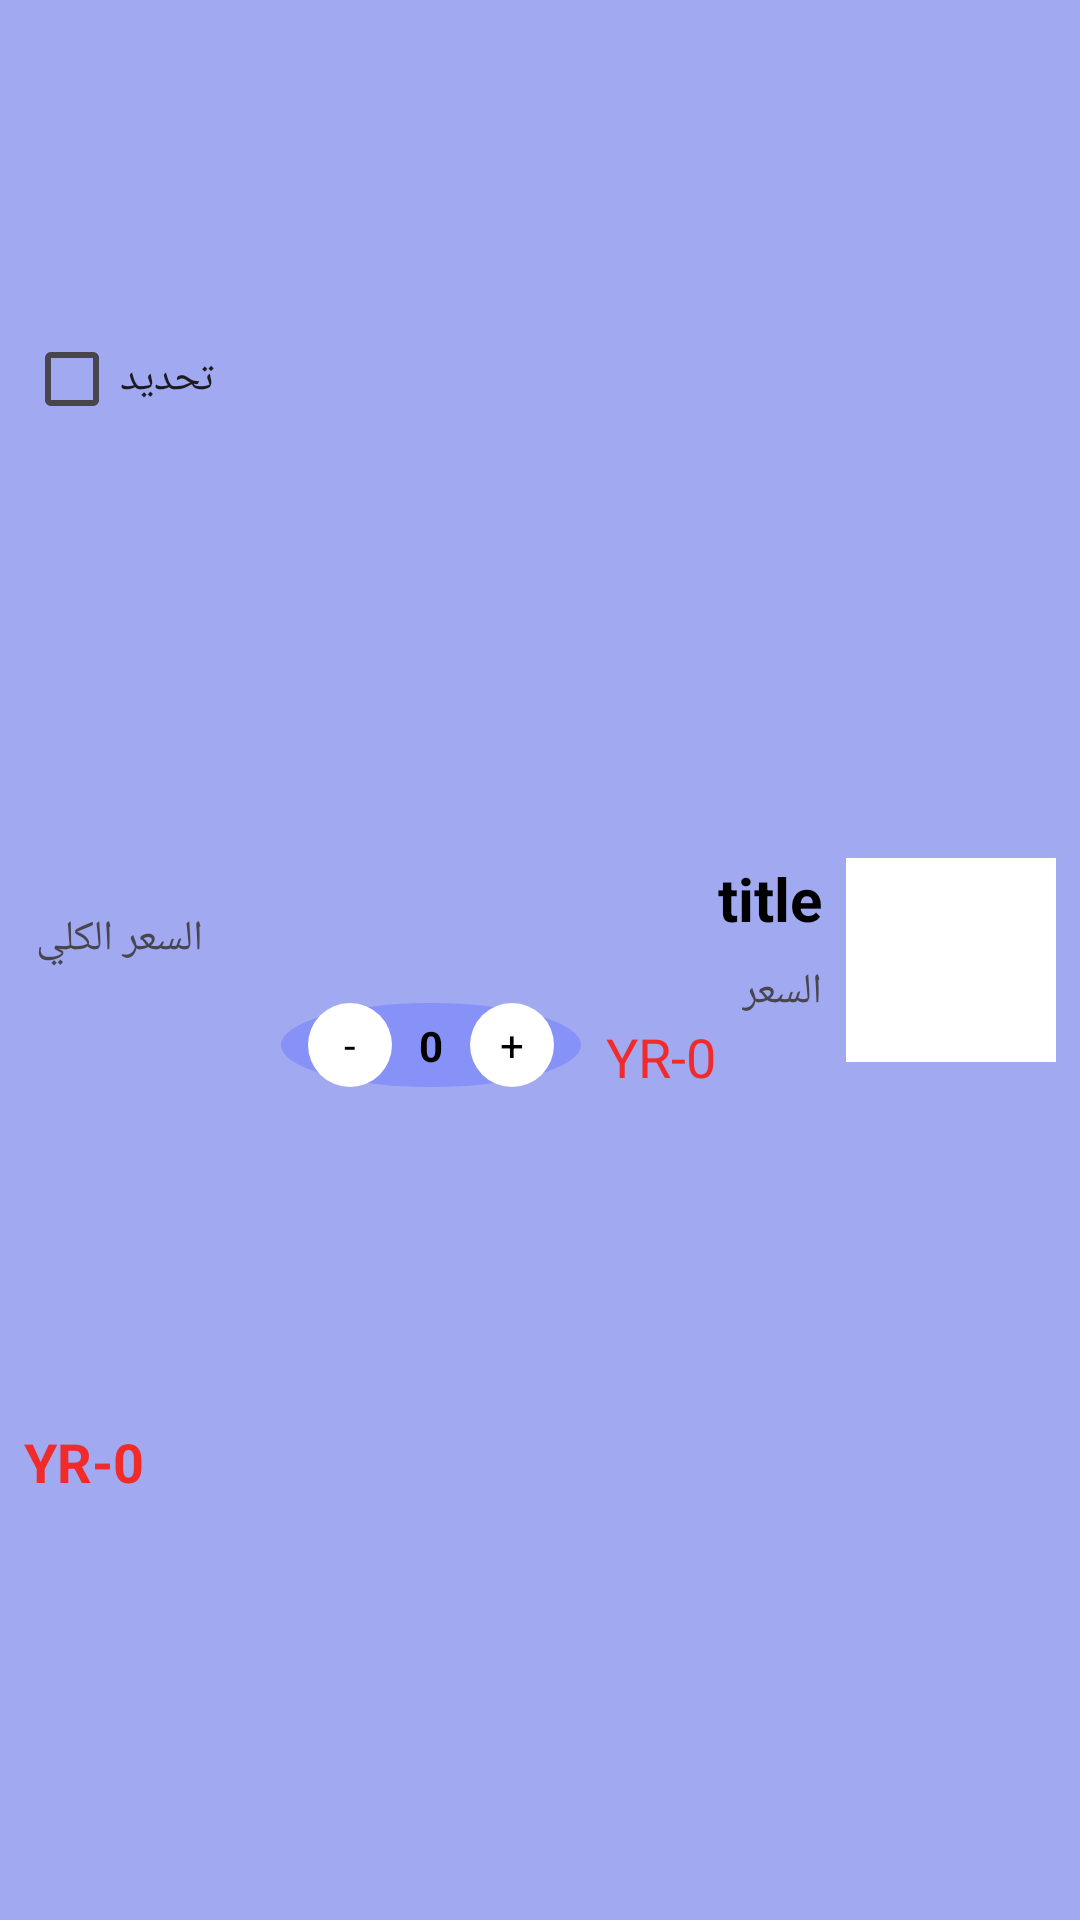

Reconstruct the res/layout file that produces this screen, plus the resources it refers to.
<!-- AndroidManifest.xml: application theme Theme.Fashion -->
<!-- res/layout/viewholder_cart.xml -->
<?xml version="1.0" encoding="utf-8"?>
<androidx.constraintlayout.widget.ConstraintLayout xmlns:android="http://schemas.android.com/apk/res/android"
    xmlns:app="http://schemas.android.com/apk/res-auto"
    xmlns:tools="http://schemas.android.com/tools"
    android:layout_width="match_parent"
    android:layout_height="150dp"
    android:layout_marginTop="1dp"
    android:layout_marginBottom="1dp"
    android:background="@color/light_lavender">>

    <View
        android:id="@+id/view6"
        android:layout_width="70dp"
        android:layout_height="68dp"
        android:layout_marginTop="8dp"
        android:layout_marginEnd="8dp"
        android:layout_marginBottom="8dp"
        android:background="@color/white"
        app:layout_constraintBottom_toBottomOf="parent"
        app:layout_constraintEnd_toEndOf="parent"
        app:layout_constraintTop_toTopOf="parent" />

    <ImageView
        android:id="@+id/pic"
        android:layout_width="64dp"
        android:layout_height="64dp"
        app:layout_constraintBottom_toBottomOf="@+id/view6"
        app:layout_constraintStart_toStartOf="@+id/view6"
        app:layout_constraintTop_toTopOf="@+id/view6"
        app:srcCompat="@drawable/cat1" />

    <TextView
        android:id="@+id/titleTxt"
        style="@style/Theme.notfaction"
        android:layout_width="wrap_content"
        android:layout_height="wrap_content"
        android:layout_marginEnd="8dp"
        android:text="title"
        android:textColor="@color/black"
        android:textSize="20dp"
        android:textStyle="bold"
        app:layout_constraintEnd_toStartOf="@+id/view6"
        app:layout_constraintTop_toTopOf="@+id/view6" />

    <TextView
        android:id="@+id/textView16"
        android:layout_width="wrap_content"
        android:layout_height="wrap_content"
        android:layout_marginTop="8dp"
        android:text="السعر"
        app:layout_constraintEnd_toStartOf="@+id/view6"
        app:layout_constraintStart_toStartOf="@+id/titleTxt"
        app:layout_constraintTop_toBottomOf="@+id/titleTxt" />

    <TextView
        android:id="@+id/feeEachitem"
        android:layout_width="80dp"
        android:layout_height="wrap_content"
        android:layout_marginStart="16dp"
        android:layout_marginBottom="8dp"
        android:text="YR-0"
        android:textColor="@color/red"
        android:textSize="18dp"
        app:layout_constraintBottom_toBottomOf="@+id/view6"
        app:layout_constraintEnd_toStartOf="@+id/view6"
        app:layout_constraintHorizontal_bias="1.0"
        app:layout_constraintStart_toEndOf="@+id/constraintLayout2"
        app:layout_constraintTop_toBottomOf="@+id/textView16"
        app:layout_constraintVertical_bias="0.0" />

    <TextView
        android:id="@+id/totalEachItem"
        android:layout_width="0dp"
        android:layout_height="wrap_content"
        android:layout_marginStart="8dp"

        android:layout_marginTop="8dp"
        android:layout_marginBottom="8dp"
        android:text="YR-0"
        android:textColor="@color/red"
        android:textSize="18dp"
        android:textStyle="bold"
        app:layout_constraintBottom_toBottomOf="parent"
        app:layout_constraintEnd_toStartOf="@+id/constraintLayout2"
        app:layout_constraintStart_toStartOf="parent"
        app:layout_constraintTop_toTopOf="@+id/constraintLayout2" />

    <CheckBox
        android:id="@+id/checkBox"
        android:layout_width="wrap_content"
        android:layout_height="wrap_content"
        android:layout_marginStart="8dp"
        android:text="تحديد"
        app:layout_constraintBottom_toTopOf="@+id/totalEachItem"
        app:layout_constraintStart_toStartOf="parent"
        app:layout_constraintTop_toTopOf="parent"
        app:layout_constraintVertical_bias="0.24000001" />

    <TextView
        android:id="@+id/textView11"
        android:layout_width="wrap_content"
        android:layout_height="wrap_content"
        android:layout_marginTop="8dp"
        android:layout_marginBottom="8dp"
        android:text="السعر الكلي"
        app:layout_constraintBottom_toTopOf="@+id/totalEachItem"
        app:layout_constraintEnd_toEndOf="@+id/checkBox"
        app:layout_constraintStart_toStartOf="@+id/checkBox"
        app:layout_constraintTop_toBottomOf="@+id/checkBox" />

    <androidx.constraintlayout.widget.ConstraintLayout
        android:id="@+id/constraintLayout2"
        android:layout_width="100dp"
        android:layout_height="wrap_content"
        android:layout_marginStart="8dp"
        android:layout_marginEnd="8dp"
        android:layout_marginBottom="8dp"
        android:background="@drawable/list_pop_itmes"
        app:layout_constraintBottom_toBottomOf="@+id/feeEachitem"
        app:layout_constraintEnd_toEndOf="@+id/titleTxt"
        app:layout_constraintHorizontal_bias="0.2"
        app:layout_constraintStart_toEndOf="@+id/textView11"
        app:layout_constraintTop_toTopOf="@+id/feeEachitem"
        tools:ignore="MissingConstraints">

        <TextView
            android:id="@+id/pludCartBtn"
            android:layout_width="28dp"
            android:layout_height="28dp"
            android:background="@drawable/background_whit_crkl"
            android:gravity="center"
            android:text="+"
            android:textColor="@color/black"
            app:layout_constraintBottom_toBottomOf="parent"
            app:layout_constraintEnd_toEndOf="parent"
            app:layout_constraintStart_toEndOf="@+id/qtyTxt"
            app:layout_constraintTop_toTopOf="parent" />

        <TextView
            android:id="@+id/qtyTxt"
            android:layout_width="wrap_content"
            android:layout_height="wrap_content"
            android:text="0"
            android:textColor="@color/black"
            android:textStyle="bold"
            app:layout_constraintBottom_toBottomOf="@+id/pludCartBtn"
            app:layout_constraintEnd_toEndOf="parent"
            app:layout_constraintStart_toStartOf="parent"
            app:layout_constraintTop_toTopOf="@+id/pludCartBtn" />

        <TextView
            android:id="@+id/minusCartBtn"
            android:layout_width="28dp"
            android:layout_height="28dp"
            android:background="@drawable/background_whit_crkl"
            android:gravity="center"
            android:text="-"
            android:textColor="@color/black"
            app:layout_constraintBottom_toBottomOf="parent"
            app:layout_constraintEnd_toStartOf="@+id/qtyTxt"
            app:layout_constraintStart_toStartOf="parent"
            app:layout_constraintTop_toTopOf="parent"
            app:layout_constraintVertical_bias="0.516" />
    </androidx.constraintlayout.widget.ConstraintLayout>

</androidx.constraintlayout.widget.ConstraintLayout>
<!-- resources referenced by this layout -->
<resources>
  <color name="black">#FF000000</color>
  <color name="light_lavender">#A1A9F1</color>
  <color name="red">#F12A2A</color>
  <color name="white">#FFFFFFFF</color>
  <!-- drawable background_whit_crkl (drawable) -->
  <?xml version="1.0" encoding="utf-8"?>
  <selector xmlns:android="http://schemas.android.com/apk/res/android">
      <item>
          <shape android:shape="oval">
              <corners android:radius="10dp" />
              <solid android:color="@color/white"/>
  
          </shape>
      </item>
  </selector>
  <!-- drawable list_pop_itmes (drawable) -->
  <?xml version="1.0" encoding="utf-8"?>
  <selector xmlns:android="http://schemas.android.com/apk/res/android">
      <item>
          <shape android:shape="oval">
              <corners android:radius="10dp" />
              <solid android:color="@color/lavender"/>
  
          </shape>
      </item>
  </selector>
  <style name="Theme.notfaction" parent="Theme.Material3.DayNight.NoActionBar">
          
          
  
  
  
  
  
  
  
  
      </style>
  <style name="Theme.Fashion" parent="Theme.Material3.DayNight.NoActionBar">
          
          
          <item name="colorPrimaryDark">@color/white</item>
      </style>
  <color name="lavender">#8692f7</color>
</resources>
